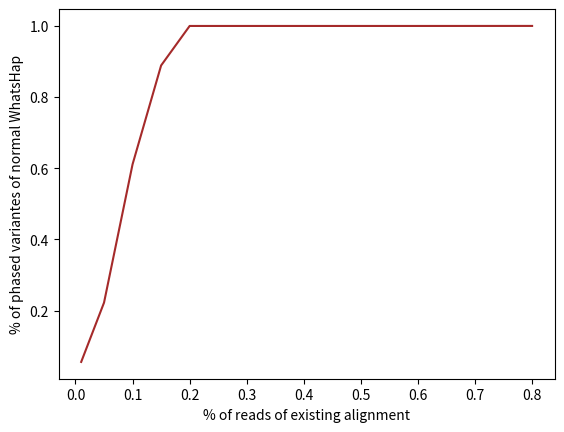

This figure's Python source:
#!/usr/bin/env python
# -*- coding: utf-8 -*-

import matplotlib.pyplot as plt
import numpy as np

x = [0.01, 0.05, 0.1, 0.15, 0.2, 0.3, 0.4, 0.6, 0.8, 1]
y = [1/18, 4/18, 11/18, 16/18, 18/18, 1, 1, 1, 1.0001]

x = x[0 : len(y)]

plt.plot(x, y, color="brown")
plt.xlabel('% of reads of existing alignment')
plt.ylabel('% of phased variantes of normal WhatsHap')
plt.savefig("efficiency_stats.pdf", bbox_inches='tight', format="pdf")
plt.close()
